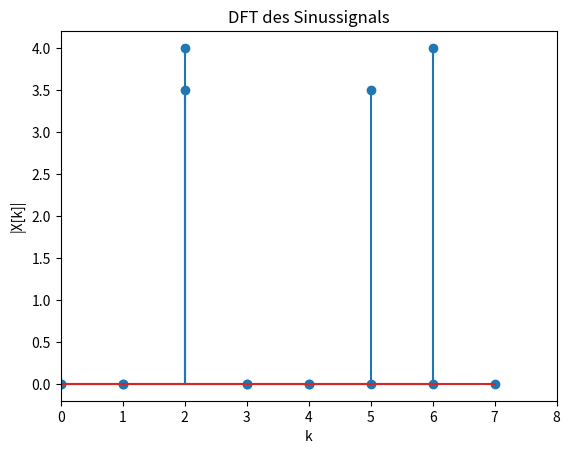

Recreate this plot in Python.
# Matplotlib und Numpy importieren
import numpy as np
import matplotlib.pyplot as plt


# Diskrete Zeitachse mit 8 Punkten
N = 8
n = np.arange(N)
# Sinussignal mit mit Frequenz 2 mal die Abtastfrequenz
f = 2
x = np.sin(2 * np.pi * f * n / N)

M = N-1
m = np.arange(M)
y = np.sin(2 * np.pi * f * m / M)
W = np.exp(-2j * np.pi * np.outer(m, m) / M)
Y = W @ y
plt.stem(m, np.abs(Y))
plt.xlabel('k')
plt.ylabel('|Y[k]|')
plt.title('DFT des Sinussignals mit Länge M=N-1')
plt.grid()

# Fourier Matrix erstellen
W = np.exp(-2j * np.pi * np.outer(n, n) / N)


# DFT berechnen
X = W @ x
# Plotten der DFT symmetisch um Null auf der Frequenzachse

plt.stem(n, np.abs(X))
plt.xlabel('k')
plt.ylabel('|X[k]|')
plt.title('DFT des Sinussignals')
plt.xlim(0, 8)
plt.grid()
plt.show()



# # Plotten des Sinussignals
# plt.stem(n, x)
# plt.xlabel('n')
# plt.ylabel('x[n]')
# plt.title('Diskretes Sinussignal')
# plt.grid()
# plt.show()
